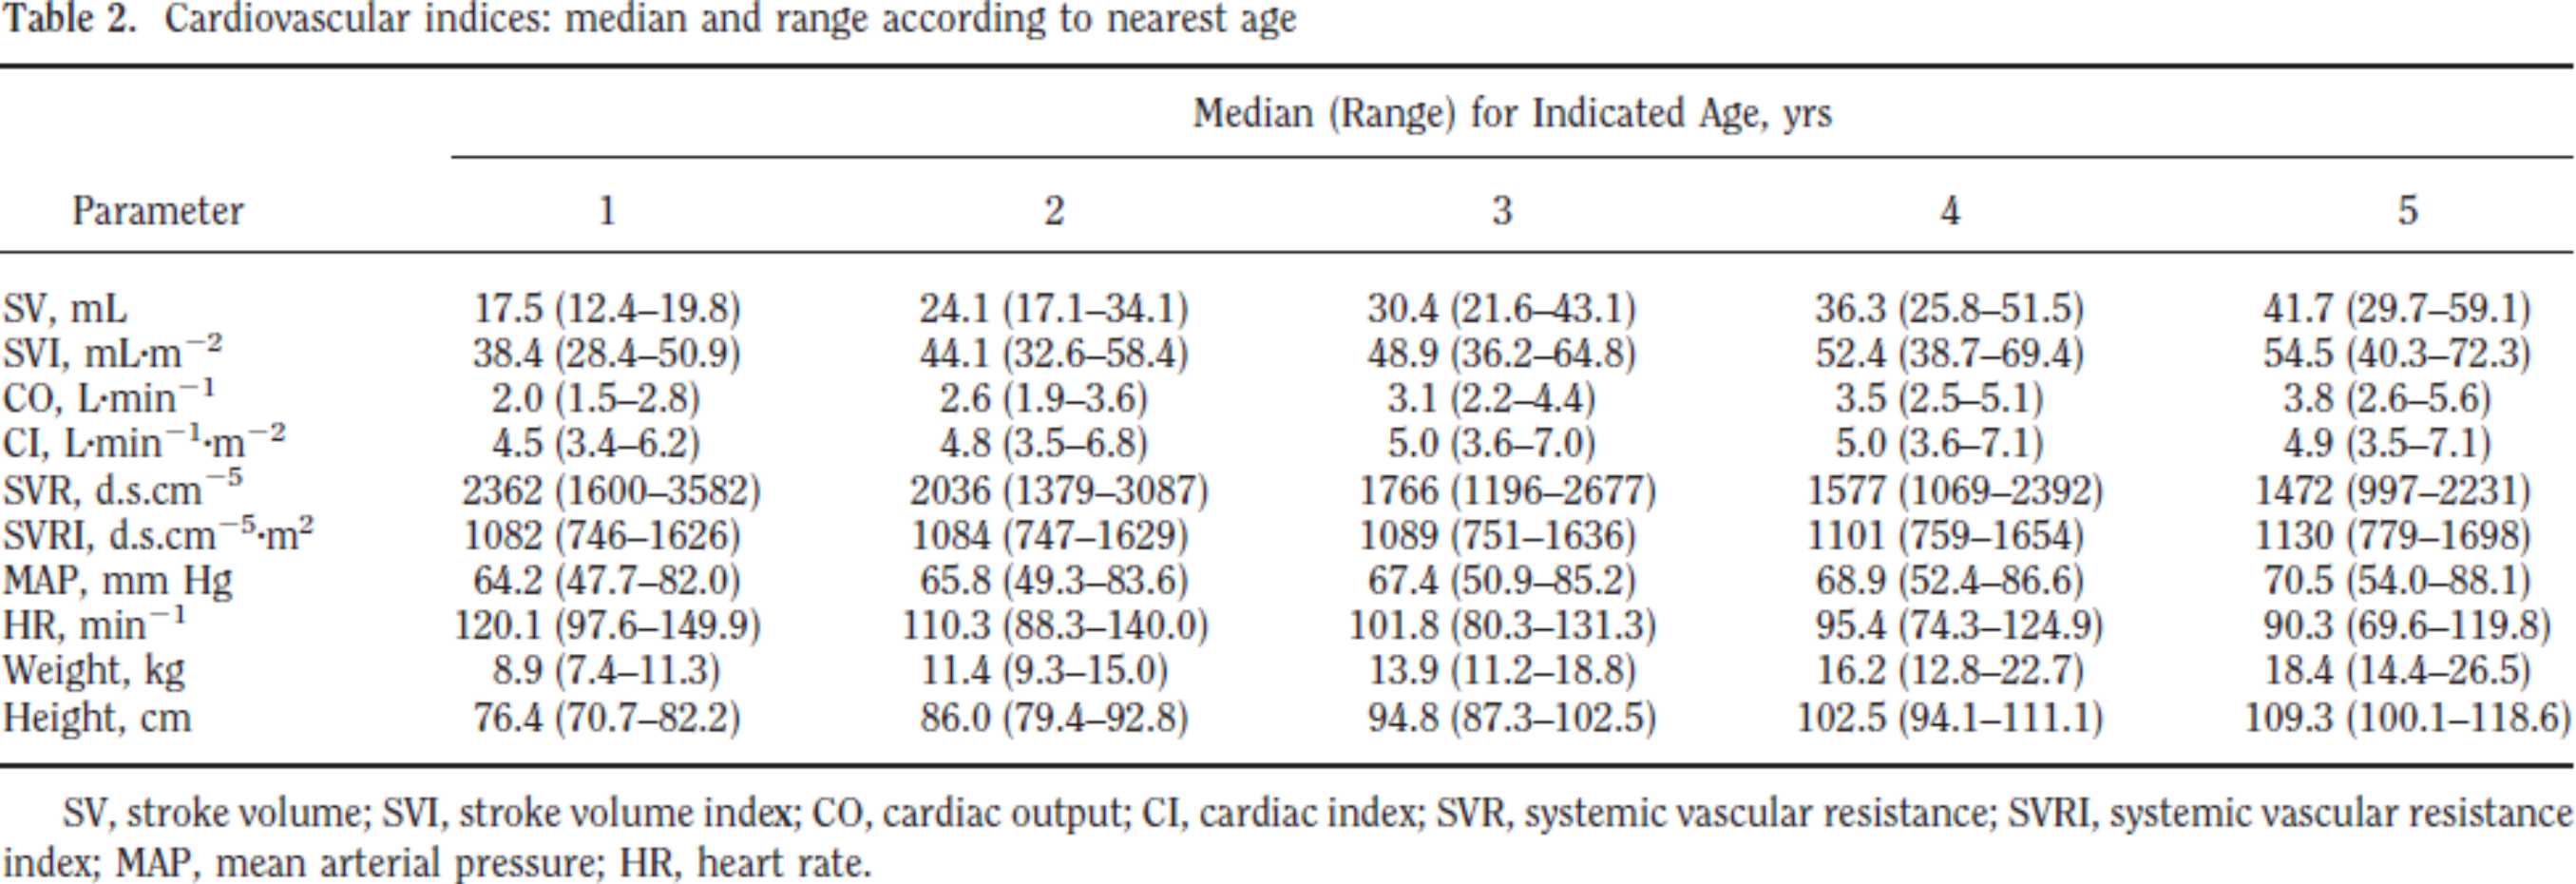

Values plotted in this chart, from the file beside it:
study	status	sex	nMale	nFemale	n	age	ageMin	ageMax	CO	COMin	COMax
cat2010	healthy	U	1	6	7	0.5	0	1	NA	NA	NA
cat2010	healthy	U	10	10	20	1.5	1	2	2.0	1.5	2.8
cat2010	healthy	U	14	24	38	2.5	2	3	2.6	1.9	3.6
cat2010	healthy	U	55	39	94	3.5	3	4	3.1	2.2	4.4
cat2010	healthy	U	74	62	136	4.5	4	5	3.5	2.5	5.1
cat2010	healthy	U	80	43	123	5.5	5	6	3.8	2.6	5.6
cat2010	healthy	U	78	52	130	6.5	6	7	4.0	2.8	6.0
cat2010	healthy	U	78	62	140	7.5	7	8	4.3	2.9	6.4
cat2010	healthy	U	73	70	143	8.5	8	9	4.6	3.1	6.9
cat2010	healthy	U	66	54	120	9.5	9	10	4.9	3.2	7.5
cat2010	healthy	U	51	43	94	10.5	10	11	5.2	3.4	8.0
cat2010	healthy	U	71	66	137	11.5	11	12	5.5	3.6	8.6
cat2010	healthy	U	6	9	15	12.5	12	13	5.8	3.7	9.2
